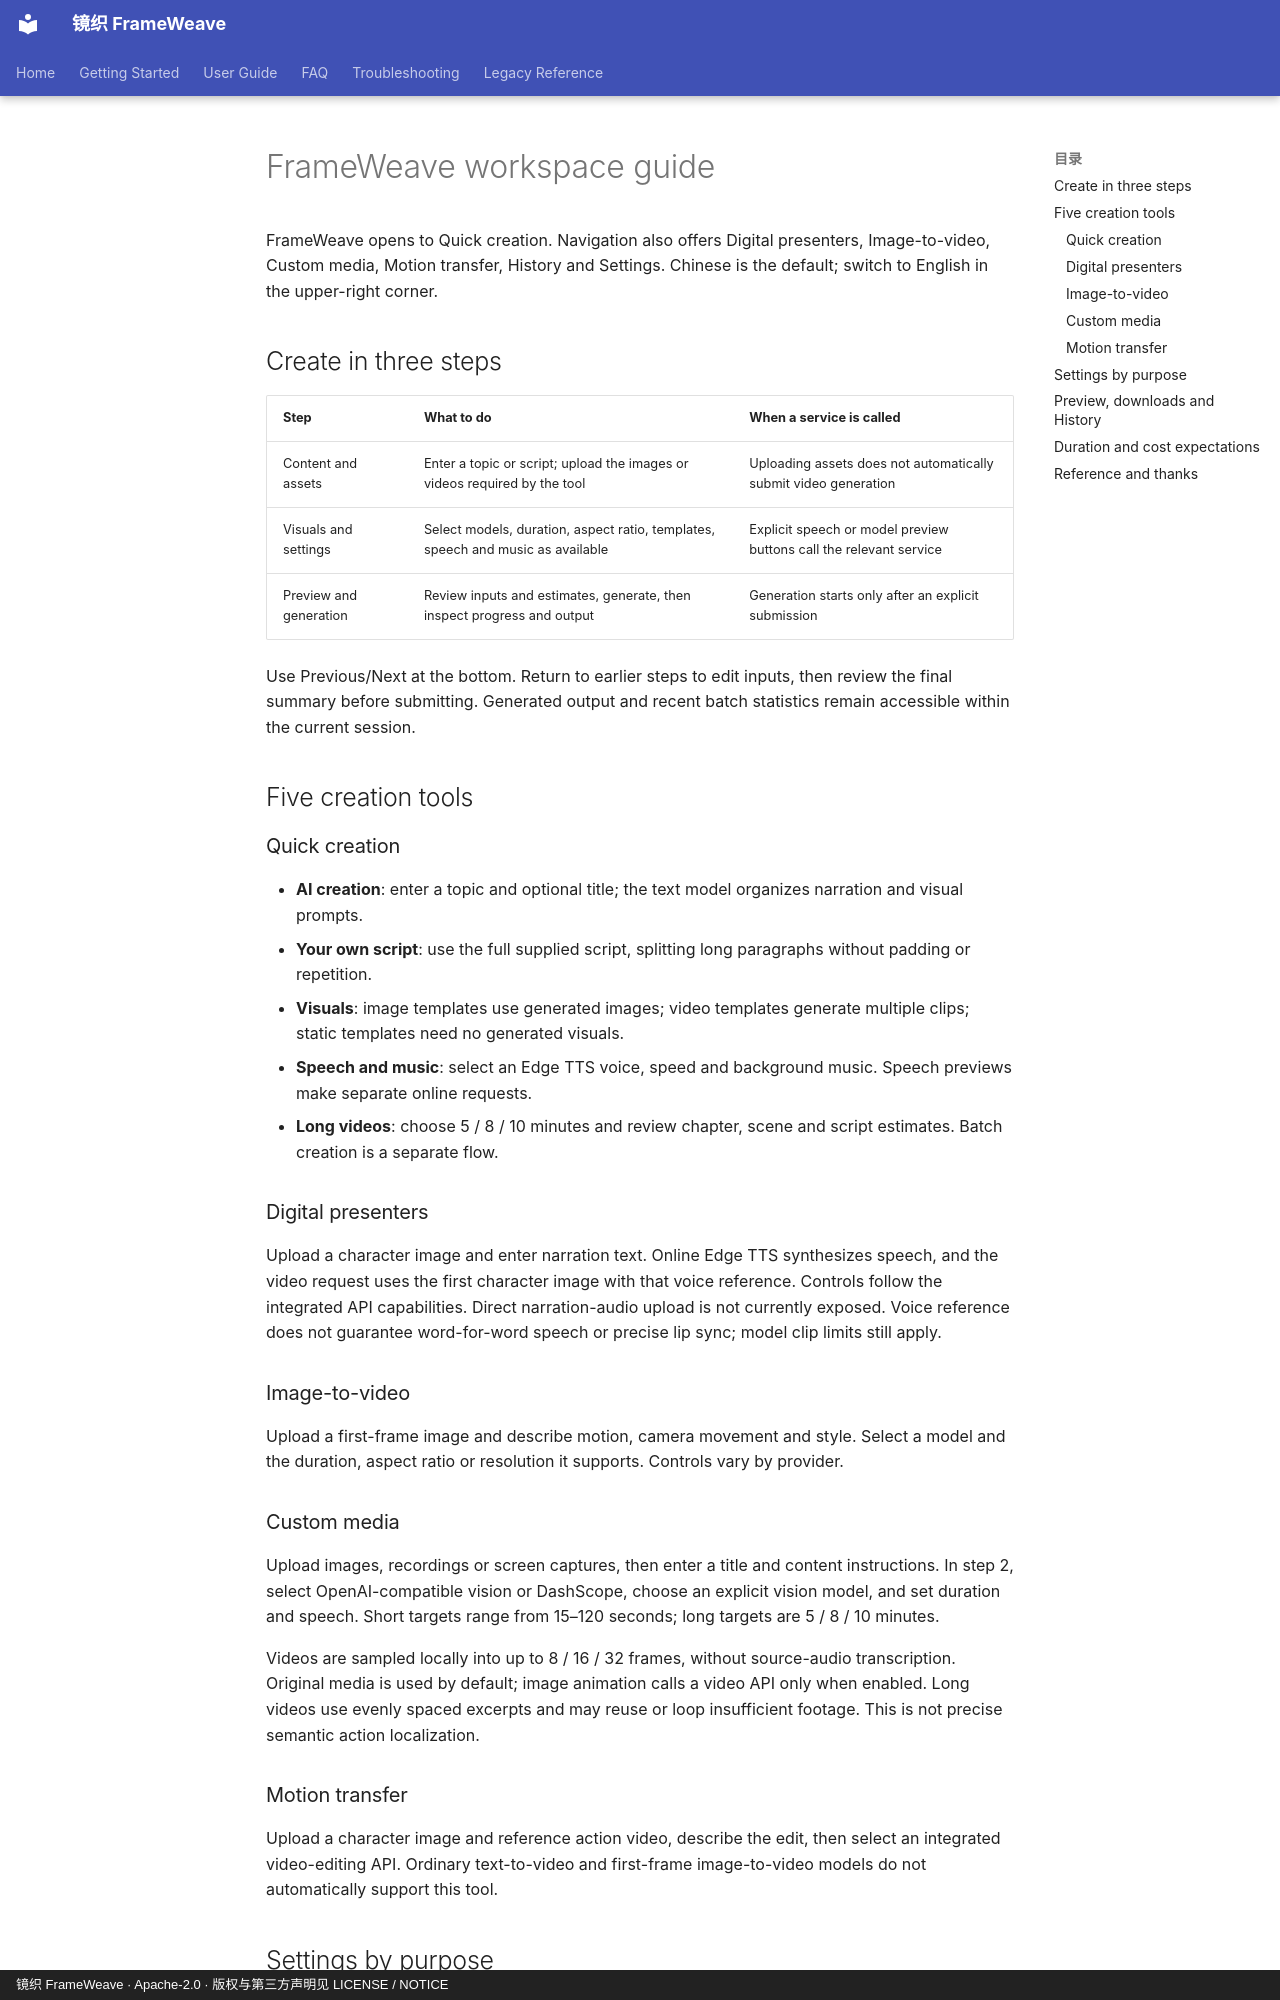

repository: WXJJ0520/FrameWeave · page: en/user-guide/web-ui/index.html · generator: mkdocs · copyright: 镜织 FrameWeave · Apache-2.0 · 版权与第三方声明见 LICENSE / NOTICE

# FrameWeave workspace guide

<!-- Current three-step pages; distinguish session drafts, persisted settings and generation requests. -->

FrameWeave opens to Quick creation. Navigation also offers Digital presenters, Image-to-video, Custom media, Motion transfer, History and Settings. Chinese is the default; switch to English in the upper-right corner.

## Create in three steps

| Step | What to do | When a service is called |
| --- | --- | --- |
| Content and assets | Enter a topic or script; upload the images or videos required by the tool | Uploading assets does not automatically submit video generation |
| Visuals and settings | Select models, duration, aspect ratio, templates, speech and music as available | Explicit speech or model preview buttons call the relevant service |
| Preview and generation | Review inputs and estimates, generate, then inspect progress and output | Generation starts only after an explicit submission |

Use Previous/Next at the bottom. Return to earlier steps to edit inputs, then review the final summary before submitting. Generated output and recent batch statistics remain accessible within the current session.

## Five creation tools

### Quick creation

- **AI creation**: enter a topic and optional title; the text model organizes narration and visual prompts.
- **Your own script**: use the full supplied script, splitting long paragraphs without padding or repetition.
- **Visuals**: image templates use generated images; video templates generate multiple clips; static templates need no generated visuals.
- **Speech and music**: select an Edge TTS voice, speed and background music. Speech previews make separate online requests.
- **Long videos**: choose 5 / 8 / 10 minutes and review chapter, scene and script estimates. Batch creation is a separate flow.

### Digital presenters

Upload a character image and enter narration text. Online Edge TTS synthesizes speech, and the video request uses the first character image with that voice reference. Controls follow the integrated API capabilities. Direct narration-audio upload is not currently exposed. Voice reference does not guarantee word-for-word speech or precise lip sync; model clip limits still apply.

### Image-to-video

Upload a first-frame image and describe motion, camera movement and style. Select a model and the duration, aspect ratio or resolution it supports. Controls vary by provider.

### Custom media

Upload images, recordings or screen captures, then enter a title and content instructions. In step 2, select OpenAI-compatible vision or DashScope, choose an explicit vision model, and set duration and speech. Short targets range from 15–120 seconds; long targets are 5 / 8 / 10 minutes.

Videos are sampled locally into up to 8 / 16 / 32 frames, without source-audio transcription. Original media is used by default; image animation calls a video API only when enabled. Long videos use evenly spaced excerpts and may reuse or loop insufficient footage. This is not precise semantic action localization.

### Motion transfer

Upload a character image and reference action video, describe the edit, then select an integrated video-editing API. Ordinary text-to-video and first-frame image-to-video models do not automatically support this tool.
